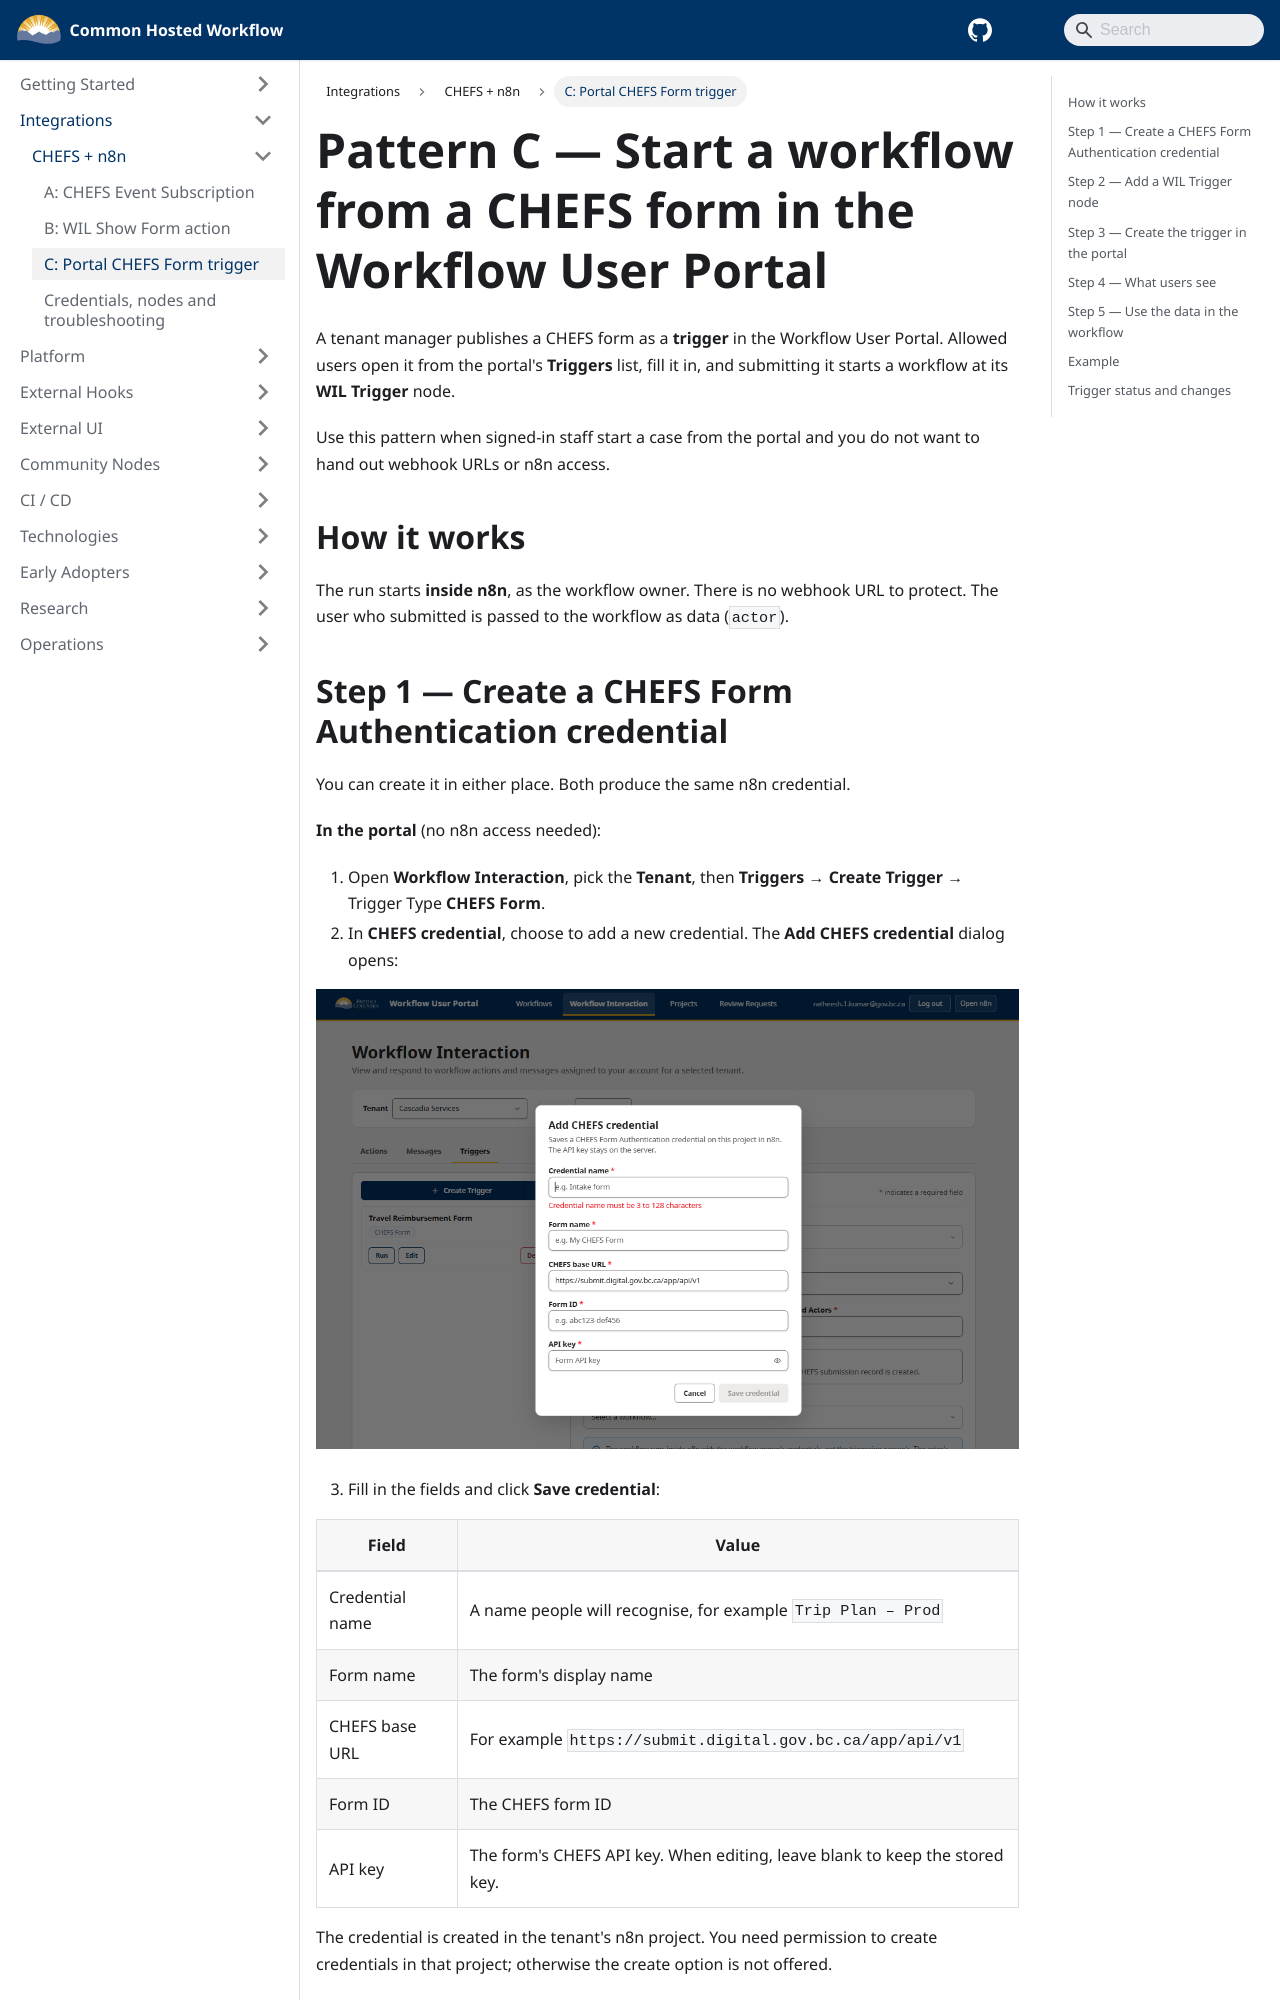

repository: bcgov/common-hosted-workflow · page: integrations/chefs/portal-chefs-form-trigger.html · generator: docusaurus

---
sidebar_position: 4
title: 'C: Portal CHEFS Form trigger'
---

# Pattern C — Start a workflow from a CHEFS form in the Workflow User Portal

A tenant manager publishes a CHEFS form as a **trigger** in the Workflow User Portal. Allowed users open it from the portal's **Triggers** list, fill it in, and submitting it starts a workflow at its **WIL Trigger** node.

Use this pattern when signed-in staff start a case from the portal and you do not want to hand out webhook URLs or n8n access.

## How it works

```mermaid
sequenceDiagram
    autonumber
    actor M as Tenant manager
    actor U as Portal user
    participant P as Workflow User Portal
    participant API as WIL API (external-hooks)
    participant C as CHEFS
    participant WF as n8n workflow<br/>(WIL Trigger node)

    M->>P: Create CHEFS Form trigger<br/>(credential + workflow + allowed actors)
    P->>API: Save trigger (stores credential ID, workflow ID, node ID)
    U->>P: Open trigger from the Triggers list
    P->>API: Request a CHEFS token for this trigger
    API->>C: Exchange Form ID + API key for a short-lived token
    API-->>P: Token, form ID, skip setting
    P->>C: Render the form
    U->>P: Submit
    alt Default — submit to CHEFS
        P->>C: Store submission
        P->>API: Callback { formId, submission_id }
    else Skip CHEFS Submission
        P->>API: Callback with form field values
    end
    API->>API: Check user is allowed, workflow still published, node still present
    API->>WF: Start execution at the WIL Trigger node (inside n8n, no webhook)
```

The run starts **inside n8n**, as the workflow owner. There is no webhook URL to protect. The user who submitted is passed to the workflow as data (`actor`).
